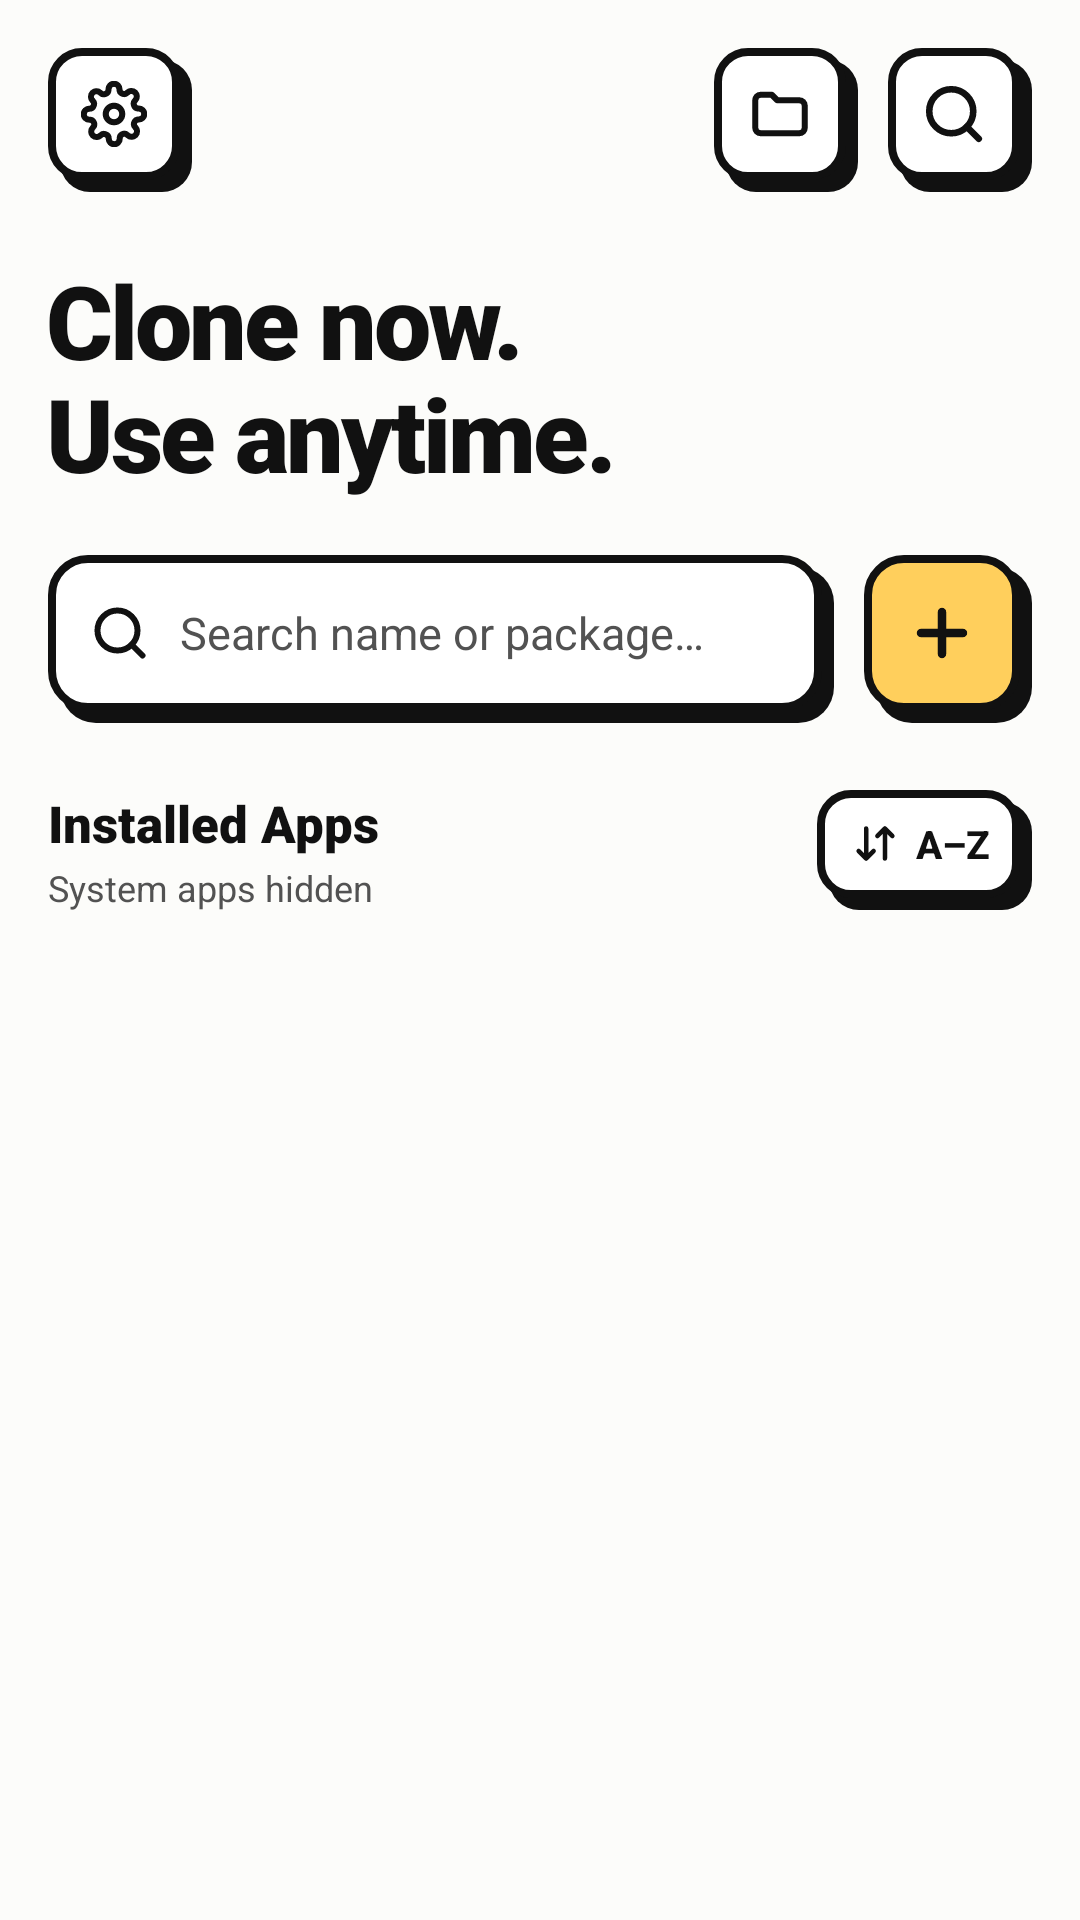

Write the Android layout XML for this screen, with the resource values it uses.
<!-- AndroidManifest.xml: application theme Theme.Dualapps -->
<!-- res/layout/activity_main.xml -->
<?xml version="1.0" encoding="utf-8"?>
<LinearLayout xmlns:android="http://schemas.android.com/apk/res/android"
    xmlns:tools="http://schemas.android.com/tools"
    android:layout_width="match_parent"
    android:layout_height="match_parent"
    android:background="@color/bg_canvas"
    android:orientation="vertical"
    android:paddingHorizontal="16dp"
    android:paddingTop="16dp"
    tools:context=".ui.MainActivity">

    
    <LinearLayout
        android:layout_width="match_parent"
        android:layout_height="wrap_content"
        android:gravity="center_vertical"
        android:orientation="horizontal">

        <ImageButton
            android:id="@+id/btnSettings"
            android:layout_width="48dp"
            android:layout_height="48dp"
            android:background="@drawable/bg_neo_icon_button"
            android:contentDescription="@string/cd_settings"
            android:paddingEnd="4dp"
            android:paddingBottom="4dp"
            android:scaleType="centerInside"
            android:src="@drawable/ic_settings" />

        <View
            android:layout_width="0dp"
            android:layout_height="1dp"
            android:layout_weight="1" />

        <ImageButton
            android:id="@+id/btnResults"
            android:layout_width="48dp"
            android:layout_height="48dp"
            android:layout_marginEnd="10dp"
            android:background="@drawable/bg_neo_icon_button"
            android:contentDescription="@string/cd_results"
            android:paddingEnd="4dp"
            android:paddingBottom="4dp"
            android:scaleType="centerInside"
            android:src="@drawable/ic_folder_results" />

        <ImageButton
            android:id="@+id/btnSearchFocus"
            android:layout_width="48dp"
            android:layout_height="48dp"
            android:background="@drawable/bg_neo_icon_button"
            android:contentDescription="@string/cd_search"
            android:paddingEnd="4dp"
            android:paddingBottom="4dp"
            android:scaleType="centerInside"
            android:src="@drawable/ic_search" />
    </LinearLayout>

    
    <TextView
        android:id="@+id/tvHeadline"
        android:layout_width="match_parent"
        android:layout_height="wrap_content"
        android:layout_marginTop="20dp"
        android:fontFamily="sans-serif-black"
        android:letterSpacing="-0.03"
        android:lineSpacingMultiplier="0.95"
        android:text="@string/headline_pick_app"
        android:textColor="@color/ink_primary"
        android:textSize="34sp"
        android:textStyle="bold" />

    
    <LinearLayout
        android:layout_width="match_parent"
        android:layout_height="wrap_content"
        android:layout_marginTop="18dp"
        android:gravity="center_vertical"
        android:orientation="horizontal">

        <LinearLayout
            android:layout_width="0dp"
            android:layout_height="56dp"
            android:layout_marginEnd="10dp"
            android:layout_weight="1"
            android:background="@drawable/bg_neo_card"
            android:gravity="center_vertical"
            android:orientation="horizontal"
            android:paddingStart="14dp"
            android:paddingEnd="10dp"
            android:paddingBottom="4dp">

            <ImageView
                android:layout_width="20dp"
                android:layout_height="20dp"
                android:importantForAccessibility="no"
                android:src="@drawable/ic_search" />

            <EditText
                android:id="@+id/etSearch"
                android:layout_width="0dp"
                android:layout_height="match_parent"
                android:layout_marginStart="10dp"
                android:layout_weight="1"
                android:background="@android:color/transparent"
                android:hint="@string/hint_search_apps"
                android:imeOptions="actionSearch"
                android:inputType="textNoSuggestions"
                android:maxLines="1"
                android:textColor="@color/ink_primary"
                android:textColorHint="@color/ink_muted"
                android:textSize="15sp" />

            <ImageButton
                android:id="@+id/btnClearSearch"
                android:layout_width="32dp"
                android:layout_height="32dp"
                android:background="@android:color/transparent"
                android:contentDescription="@string/cd_clear_search"
                android:scaleType="centerInside"
                android:src="@drawable/ic_close"
                android:visibility="gone" />
        </LinearLayout>

        <ImageButton
            android:id="@+id/btnAddApk"
            android:layout_width="56dp"
            android:layout_height="56dp"
            android:background="@drawable/bg_neo_button_yellow"
            android:contentDescription="@string/cd_add_apk"
            android:paddingEnd="4dp"
            android:paddingBottom="4dp"
            android:scaleType="centerInside"
            android:src="@drawable/ic_plus" />
    </LinearLayout>

    
    <LinearLayout
        android:layout_width="match_parent"
        android:layout_height="wrap_content"
        android:layout_marginTop="22dp"
        android:layout_marginBottom="10dp"
        android:gravity="center_vertical"
        android:orientation="horizontal">

        <LinearLayout
            android:layout_width="0dp"
            android:layout_height="wrap_content"
            android:layout_weight="1"
            android:orientation="vertical">

            <TextView
                android:id="@+id/tvSectionTitle"
                android:layout_width="wrap_content"
                android:layout_height="wrap_content"
                android:fontFamily="sans-serif-black"
                android:text="@string/section_installed_apps"
                android:textColor="@color/ink_primary"
                android:textSize="17sp"
                android:textStyle="bold" />

            <TextView
                android:id="@+id/tvFilterNote"
                android:layout_width="wrap_content"
                android:layout_height="wrap_content"
                android:layout_marginTop="2dp"
                android:text="@string/filter_system_hidden_note"
                android:textColor="@color/ink_muted"
                android:textSize="12sp" />
        </LinearLayout>

        <LinearLayout
            android:id="@+id/btnSort"
            android:layout_width="wrap_content"
            android:layout_height="40dp"
            android:background="@drawable/bg_neo_icon_button"
            android:clickable="true"
            android:focusable="true"
            android:gravity="center_vertical"
            android:orientation="horizontal"
            android:paddingStart="12dp"
            android:paddingEnd="14dp"
            android:paddingBottom="4dp">

            <ImageView
                android:layout_width="15dp"
                android:layout_height="15dp"
                android:layout_marginEnd="6dp"
                android:importantForAccessibility="no"
                android:src="@drawable/ic_sort" />

            <TextView
                android:id="@+id/tvSortLabel"
                android:layout_width="wrap_content"
                android:layout_height="wrap_content"
                android:fontFamily="sans-serif-medium"
                android:text="@string/sort_az"
                android:textColor="@color/ink_primary"
                android:textSize="13sp"
                android:textStyle="bold" />
        </LinearLayout>
    </LinearLayout>

    
    <FrameLayout
        android:layout_width="match_parent"
        android:layout_height="0dp"
        android:layout_weight="1">

        <androidx.recyclerview.widget.RecyclerView
            android:id="@+id/rvApps"
            android:layout_width="match_parent"
            android:layout_height="match_parent"
            android:clipToPadding="false"
            android:overScrollMode="never"
            android:paddingTop="4dp"
            android:paddingBottom="24dp" />

        <LinearLayout
            android:id="@+id/layoutLoading"
            android:layout_width="match_parent"
            android:layout_height="match_parent"
            android:gravity="center"
            android:orientation="vertical"
            android:visibility="gone">

            <ProgressBar
                android:layout_width="36dp"
                android:layout_height="36dp"
                android:indeterminateTint="@color/ink_primary" />

            <TextView
                android:layout_width="wrap_content"
                android:layout_height="wrap_content"
                android:layout_marginTop="12dp"
                android:text="@string/loading_apps"
                android:textColor="@color/ink_primary"
                android:textSize="14sp"
                android:textStyle="bold" />
        </LinearLayout>

        <LinearLayout
            android:id="@+id/layoutEmpty"
            android:layout_width="match_parent"
            android:layout_height="wrap_content"
            android:layout_gravity="center"
            android:background="@drawable/bg_neo_card"
            android:gravity="center"
            android:orientation="vertical"
            android:paddingStart="20dp"
            android:paddingTop="24dp"
            android:paddingEnd="24dp"
            android:paddingBottom="28dp"
            android:visibility="gone">

            <TextView
                android:layout_width="wrap_content"
                android:layout_height="wrap_content"
                android:fontFamily="sans-serif-black"
                android:text="@string/empty_apps_title"
                android:textColor="@color/ink_primary"
                android:textSize="16sp"
                android:textStyle="bold" />

            <TextView
                android:layout_width="wrap_content"
                android:layout_height="wrap_content"
                android:layout_marginTop="6dp"
                android:gravity="center"
                android:text="@string/empty_apps_desc"
                android:textColor="@color/ink_muted"
                android:textSize="13sp" />
        </LinearLayout>
    </FrameLayout>

</LinearLayout>
<!-- resources referenced by this layout -->
<resources>
  <color name="bg_canvas">#FCFCFA</color>
  <color name="ink_muted">#525252</color>
  <color name="ink_primary">#111111</color>
  <!-- drawable ic_close (drawable) -->
  <?xml version="1.0" encoding="utf-8"?>
  <vector xmlns:android="http://schemas.android.com/apk/res/android"
      android:width="18dp"
      android:height="18dp"
      android:viewportWidth="24"
      android:viewportHeight="24">
      <path
          android:fillColor="@android:color/transparent"
          android:pathData="M18,6L6,18M6,6l12,12"
          android:strokeWidth="2.6"
          android:strokeColor="@color/ink_primary"
          android:strokeLineCap="round" />
  </vector>
  <!-- drawable ic_folder_results (drawable) -->
  <?xml version="1.0" encoding="utf-8"?>
  <vector xmlns:android="http://schemas.android.com/apk/res/android"
      android:width="22dp"
      android:height="22dp"
      android:viewportWidth="24"
      android:viewportHeight="24">
      <path
          android:fillColor="@android:color/transparent"
          android:pathData="M3,7a2,2 0,0 1,2 -2h4l2,2h8a2,2 0,0 1,2 2v8a2,2 0,0 1,-2 2H5a2,2 0,0 1,-2 -2V7z"
          android:strokeWidth="2.2"
          android:strokeColor="@color/ink_primary"
          android:strokeLineCap="round"
          android:strokeLineJoin="round" />
  </vector>
  <!-- drawable ic_plus (drawable) -->
  <?xml version="1.0" encoding="utf-8"?>
  <vector xmlns:android="http://schemas.android.com/apk/res/android"
      android:width="24dp"
      android:height="24dp"
      android:viewportWidth="24"
      android:viewportHeight="24">
      <path
          android:fillColor="@android:color/transparent"
          android:pathData="M12,5v14M5,12h14"
          android:strokeWidth="2.8"
          android:strokeColor="@color/ink_primary"
          android:strokeLineCap="round" />
  </vector>
  <!-- drawable ic_search (drawable) -->
  <?xml version="1.0" encoding="utf-8"?>
  <vector xmlns:android="http://schemas.android.com/apk/res/android"
      android:width="22dp"
      android:height="22dp"
      android:viewportWidth="24"
      android:viewportHeight="24">
      <path
          android:fillColor="@android:color/transparent"
          android:pathData="M11,19a8,8 0,1 0,0 -16a8,8 0,0 0,0 16z"
          android:strokeWidth="2.4"
          android:strokeColor="@color/ink_primary" />
      <path
          android:fillColor="@android:color/transparent"
          android:pathData="M21,21l-4.35,-4.35"
          android:strokeWidth="2.4"
          android:strokeColor="@color/ink_primary"
          android:strokeLineCap="round" />
  </vector>
  <!-- drawable ic_sort (drawable) -->
  <?xml version="1.0" encoding="utf-8"?>
  <vector xmlns:android="http://schemas.android.com/apk/res/android"
      android:width="16dp"
      android:height="16dp"
      android:viewportWidth="24"
      android:viewportHeight="24">
      <path
          android:fillColor="@android:color/transparent"
          android:pathData="M7,4v16M7,20l-4,-4M7,20l4,-4M17,20V4M17,4l-4,4M17,4l4,4"
          android:strokeWidth="2.4"
          android:strokeColor="@color/ink_primary"
          android:strokeLineCap="round"
          android:strokeLineJoin="round" />
  </vector>
  <string name="cd_add_apk">Clone from APK, APKS, or XAPK file</string>
  <string name="cd_clear_search">Clear search</string>
  <string name="cd_results">Clone Results</string>
  <string name="cd_search">Search apps</string>
  <string name="cd_settings">Settings</string>
  <string name="empty_apps_desc">Try another keyword or toggle system apps in Settings.</string>
  <string name="empty_apps_title">No apps found</string>
  <string name="filter_system_hidden_note">System apps hidden</string>
  <string name="headline_pick_app">Clone now.\nUse anytime.</string>
  <string name="hint_search_apps">Search name or package…</string>
  <string name="loading_apps">Loading installed apps…</string>
  <string name="section_installed_apps">Installed Apps</string>
  <string name="sort_az">A–Z</string>
  <color name="accent_yellow">#FFCF5C</color>
  <color name="bg_surface">#FFFFFF</color>
</resources>
